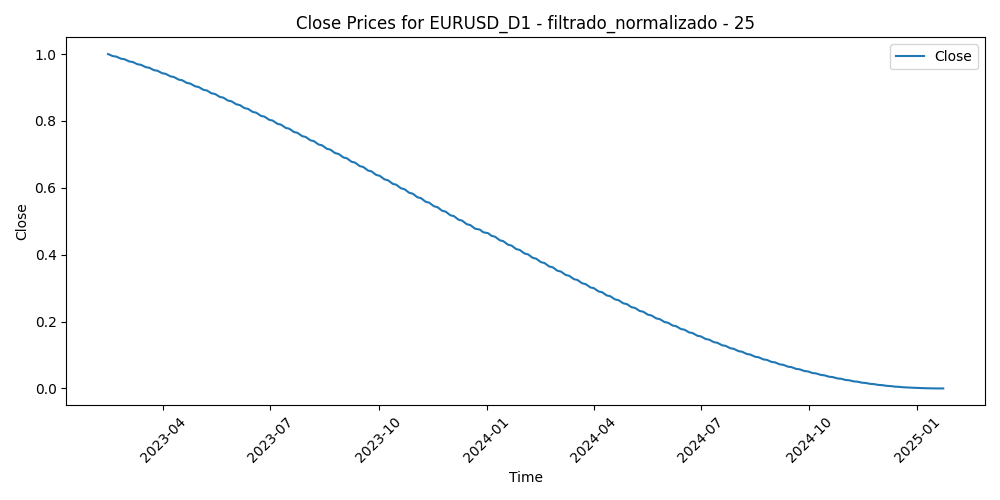

The data file committed next to this chart (first rows):
Time, Close, Volume, diferencia_media_25
2023-02-13, 1.0, 0.2974, 0.6605
2023-02-14, 0.9985, 0.491, 0.6426
2023-02-15, 0.997, 0.3863, 0.7203
2023-02-16, 0.9955, 0.4203, 0.732
2023-02-17, 0.9939, 0.3676, 0.6875
2023-02-20, 0.9924, 0.1828, 0.6933
2023-02-21, 0.9908, 0.3771, 0.7488
2023-02-22, 0.9893, 0.4163, 0.8053
2023-02-23, 0.9877, 0.3624, 0.8072
2023-02-24, 0.9861, 0.4195, 0.8678
2023-02-27, 0.9845, 0.3386, 0.7443
2023-02-28, 0.9829, 0.3397, 0.7792
2023-03-01, 0.9812, 0.4546, 0.6055
2023-03-02, 0.9796, 0.4089, 0.7066
2023-03-03, 0.978, 0.3342, 0.6286
2023-03-06, 0.9763, 0.3098, 0.5354
2023-03-07, 0.9746, 0.4222, 0.7388
2023-03-08, 0.9729, 0.325, 0.718
2023-03-09, 0.9712, 0.3142, 0.6312
2023-03-10, 0.9695, 0.5886, 0.5246
2023-03-13, 0.9678, 0.8078, 0.3702
2023-03-14, 0.9661, 0.5982, 0.3679
2023-03-15, 0.9644, 0.6519, 0.6232
2023-03-16, 0.9626, 0.6239, 0.5509
2023-03-17, 0.9609, 0.4503, 0.4645
2023-03-20, 0.9591, 0.496, 0.3652
2023-03-21, 0.9573, 0.3129, 0.29
2023-03-22, 0.9555, 0.3799, 0.1579
2023-03-23, 0.9537, 0.4329, 0.2063
2023-03-24, 0.9519, 0.4581, 0.3351
2023-03-27, 0.9501, 0.3048, 0.2755
2023-03-28, 0.9483, 0.267, 0.2094
2023-03-29, 0.9464, 0.2748, 0.2281
2023-03-30, 0.9446, 0.2747, 0.1463
2023-03-31, 0.9427, 0.3081, 0.2739
2023-04-03, 0.9409, 0.3266, 0.1908
2023-04-04, 0.939, 0.3047, 0.127
2023-04-05, 0.9371, 0.2776, 0.2247
2023-04-06, 0.9352, 0.217, 0.2242
2023-04-07, 0.9333, 0.0, 0.2788
2023-04-10, 0.9314, 0.1722, 0.3548
2023-04-11, 0.9294, 0.2315, 0.2909
2023-04-12, 0.9275, 0.2537, 0.1892
2023-04-13, 0.9256, 0.2469, 0.1271
2023-04-14, 0.9236, 0.264, 0.2397
2023-04-17, 0.9216, 0.2445, 0.365
2023-04-18, 0.9197, 0.2135, 0.3037
2023-04-19, 0.9177, 0.243, 0.3589
2023-04-20, 0.9157, 0.2437, 0.3583
2023-04-21, 0.9137, 0.2371, 0.3485
2023-04-24, 0.9117, 0.2745, 0.2746
2023-04-25, 0.9097, 0.2436, 0.41
2023-04-26, 0.9076, 0.3186, 0.3129
2023-04-27, 0.9056, 0.2646, 0.3431
2023-04-28, 0.9035, 0.3616, 0.3813
2023-05-01, 0.9015, 0.2196, 0.4607
2023-05-02, 0.8994, 0.2829, 0.4326
2023-05-03, 0.8974, 0.3042, 0.3412
2023-05-04, 0.8953, 0.3903, 0.4326
2023-05-05, 0.8932, 0.252, 0.4339
... 445 more rows
